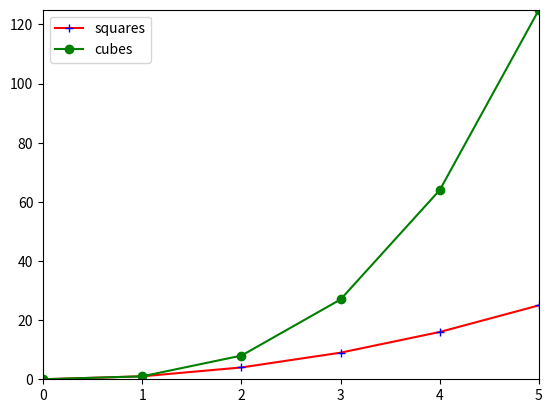

Recreate this plot in Python.
#!/usr/bin/env python3
#
#  @file    matplot-play.py
#
#  COPYRIGHT:
#
#     Copyright: Tools Made Tough, 2016:
#
#     License:  GPL v2.1
#
# [redacted]
#  @date     5.June.2016
#  @version  1.01
#

from matplotlib.pyplot import plot, axis, show, legend

# main() starts here...
#######################
#if __name__ == '__main__':

#plot([0,1,2,3,4,5], [0,1,4,9,16,25])
#axis([0,5,0,25])
#show()

xlist = range(0,6)
ylist = []
ylist2 = []
for i in xlist:
    ylist.append(i*i)
    ylist2.append(i*i*i)

plot(xlist, ylist, label="squares", marker='+', color="red", markeredgecolor="blue")
plot(xlist, ylist2, label="cubes", marker="o", color="green", markeredgecolor="green")

axis([0,5,0,125])

legend()

show()
